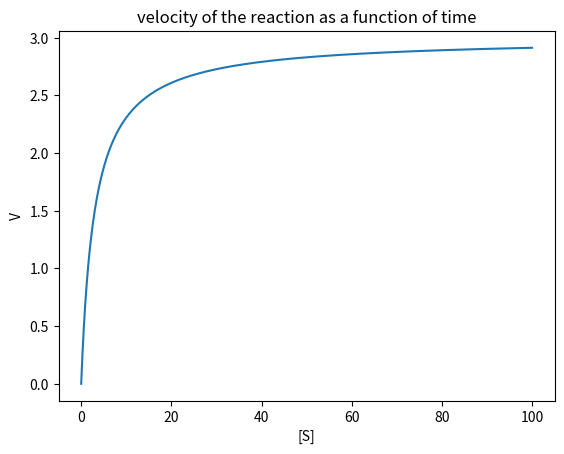

Write the Python code that produced this figure.
import numpy as np
import matplotlib.pyplot as plt
from scipy.integrate import odeint
h = 0.0001
t = np.linspace(1, 100, 100)
S=0.3
Vmax=3
Km=3
P0=0
Si=0


def y(Vmax, Si, Km, h):
    a = []
    b = []
    S = Si
    while S < 100:
        a.append(Vmax * S / (S + Km)), b.append(S)
        S += h
    plt.xlabel('[S]')
    plt.ylabel('V')
    plt.title('velocity of the reaction as a function of time', fontsize='large')
    plt.plot(b, a)


y(Vmax, Si, Km, h)